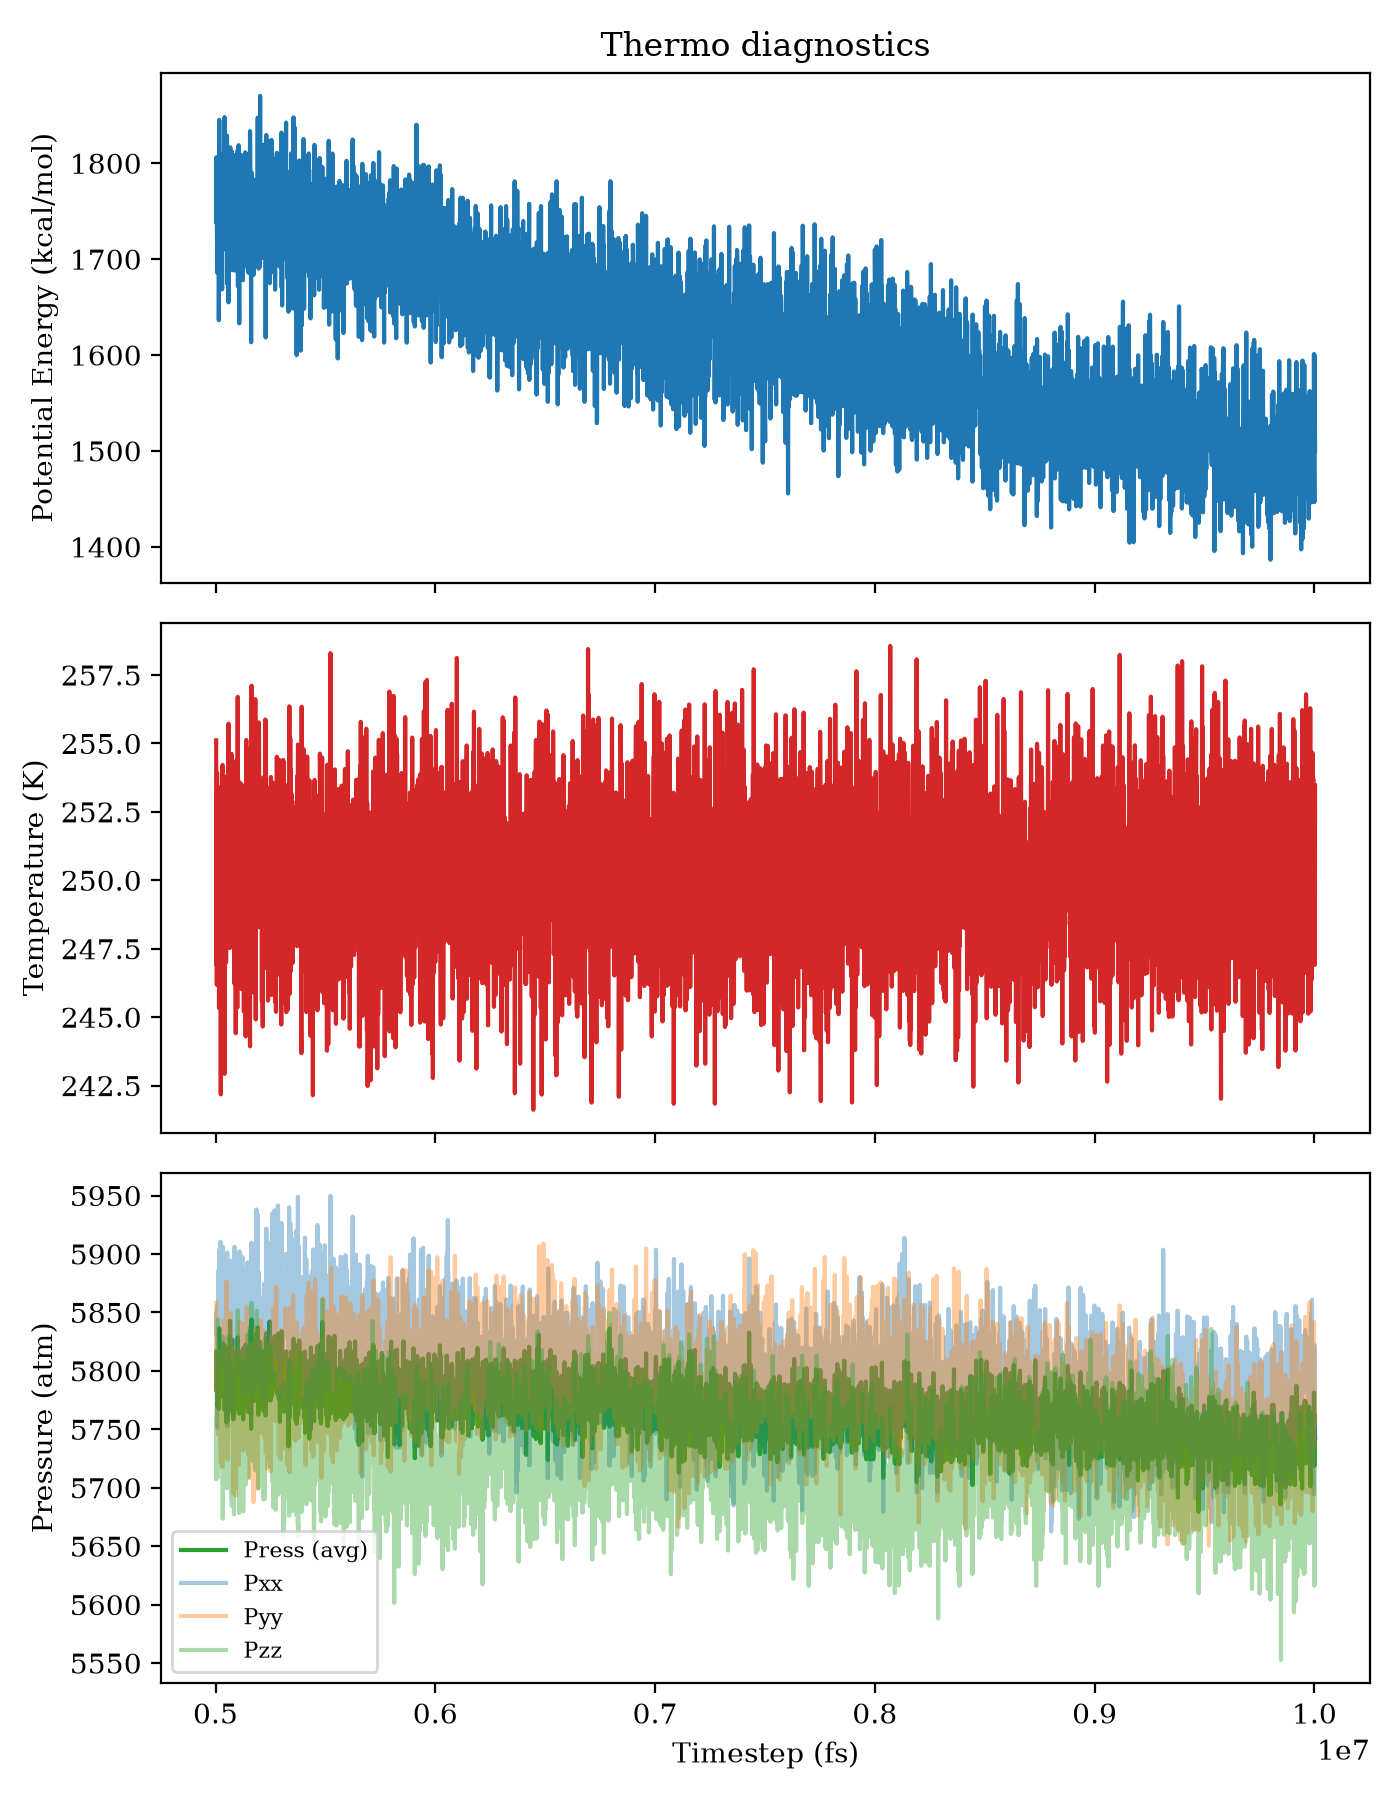

The data file committed next to this chart (first rows):
Step, PotEng, Press, KinEng, Temp, Lx, Ly, Lz, Pxx, Pyy, Pzz, SPCPU, Density
5002971, 1739, 5816, 4030, 255.1, 106.9, 106.9, 106.9, 5831, 5858, 5760, 0.0, 1.697
5003000, 1784, 5783, 3938, 249.3, 106.9, 106.9, 106.9, 5849, 5793, 5707, 238.4, 1.697
5004000, 1806, 5796, 3900, 246.9, 106.9, 106.9, 106.9, 5844, 5797, 5747, 346.9, 1.697
5005000, 1751, 5788, 3999, 253.1, 106.9, 106.9, 106.9, 5837, 5782, 5743, 326.3, 1.697
5006000, 1796, 5801, 3888, 246.2, 106.9, 106.9, 106.9, 5829, 5801, 5774, 339.3, 1.697
5007000, 1686, 5770, 4011, 253.9, 106.9, 106.9, 106.9, 5751, 5801, 5758, 344.5, 1.697
5008000, 1749, 5792, 3989, 252.6, 106.9, 106.9, 106.9, 5843, 5763, 5769, 350.4, 1.697
5009000, 1790, 5803, 3967, 251.2, 106.9, 106.9, 106.9, 5856, 5785, 5769, 367.5, 1.697
5010000, 1741, 5784, 3923, 248.4, 106.9, 106.9, 106.9, 5826, 5817, 5709, 407, 1.697
5011000, 1724, 5813, 3890, 246.3, 106.9, 106.9, 106.9, 5848, 5746, 5844, 422.2, 1.697
5012000, 1730, 5790, 3937, 249.2, 106.9, 106.9, 106.9, 5818, 5794, 5759, 424.7, 1.697
5013000, 1742, 5791, 3949, 250, 106.9, 106.9, 106.9, 5868, 5790, 5716, 479.5, 1.697
5014000, 1802, 5809, 4003, 253.4, 106.9, 106.9, 106.9, 5886, 5802, 5740, 480.3, 1.697
5015000, 1636, 5767, 3962, 250.8, 106.9, 106.9, 106.9, 5794, 5770, 5738, 473.9, 1.697
5016000, 1717, 5791, 3875, 245.3, 106.9, 106.9, 106.9, 5822, 5766, 5783, 366.8, 1.697
5017000, 1845, 5836, 3979, 251.9, 106.9, 106.9, 106.9, 5904, 5813, 5792, 370, 1.697
5018000, 1707, 5788, 3932, 249, 106.9, 106.9, 106.9, 5836, 5768, 5761, 360.1, 1.697
5019000, 1752, 5804, 3941, 249.5, 106.9, 106.9, 106.9, 5864, 5801, 5746, 395.4, 1.697
5020000, 1731, 5790, 3892, 246.4, 106.9, 106.9, 106.9, 5812, 5764, 5794, 415.4, 1.697
5021000, 1766, 5779, 3943, 249.6, 106.9, 106.9, 106.9, 5812, 5808, 5718, 412.6, 1.697
5022000, 1717, 5780, 3966, 251.1, 106.9, 106.9, 106.9, 5836, 5742, 5764, 374.8, 1.697
5023000, 1781, 5811, 3974, 251.6, 106.9, 106.9, 106.9, 5910, 5762, 5760, 392.2, 1.697
5024000, 1703, 5778, 3825, 242.2, 106.9, 106.9, 106.9, 5848, 5722, 5764, 390, 1.697
5025000, 1710, 5789, 3961, 250.7, 106.9, 106.9, 106.9, 5856, 5757, 5753, 392.5, 1.697
5026000, 1749, 5800, 3960, 250.7, 106.9, 106.9, 106.9, 5828, 5757, 5815, 443, 1.697
5027000, 1693, 5792, 3974, 251.6, 106.9, 106.9, 106.9, 5859, 5774, 5743, 447.2, 1.697
5028000, 1805, 5785, 3992, 252.8, 106.9, 106.9, 106.9, 5834, 5753, 5767, 438.4, 1.697
5029000, 1718, 5788, 3914, 247.8, 106.9, 106.9, 106.9, 5833, 5785, 5746, 330.5, 1.697
5030000, 1668, 5782, 3960, 250.7, 106.9, 106.9, 106.9, 5812, 5792, 5741, 375.6, 1.697
5031000, 1755, 5800, 3989, 252.6, 106.9, 106.9, 106.9, 5902, 5718, 5781, 384, 1.697
5032000, 1717, 5794, 4015, 254.2, 106.9, 106.9, 106.9, 5842, 5782, 5757, 411.1, 1.697
5033000, 1747, 5781, 3976, 251.7, 106.9, 106.9, 106.9, 5906, 5764, 5674, 436.2, 1.697
5034000, 1774, 5824, 3963, 250.9, 106.9, 106.9, 106.9, 5813, 5843, 5815, 435.8, 1.697
5035000, 1773, 5804, 3968, 251.2, 106.9, 106.9, 106.9, 5830, 5754, 5829, 411.4, 1.697
5036000, 1811, 5818, 3994, 252.9, 106.9, 106.9, 106.9, 5842, 5807, 5804, 392.1, 1.697
5037000, 1779, 5812, 3938, 249.3, 106.9, 106.9, 106.9, 5890, 5801, 5746, 387.6, 1.697
5038000, 1776, 5808, 3983, 252.1, 106.9, 106.9, 106.9, 5858, 5815, 5752, 360, 1.697
5039000, 1731, 5767, 3939, 249.4, 106.9, 106.9, 106.9, 5841, 5728, 5732, 395.5, 1.697
5040000, 1806, 5810, 3899, 246.8, 106.9, 106.9, 106.9, 5818, 5835, 5777, 416.6, 1.697
5041000, 1848, 5822, 3837, 242.9, 106.9, 106.9, 106.9, 5893, 5822, 5751, 428.2, 1.697
5042000, 1807, 5796, 3903, 247.1, 106.9, 106.9, 106.9, 5843, 5809, 5736, 373.9, 1.697
5043000, 1730, 5770, 3970, 251.3, 106.9, 106.9, 106.9, 5803, 5768, 5738, 387.2, 1.697
5044000, 1812, 5817, 3972, 251.4, 106.9, 106.9, 106.9, 5847, 5808, 5798, 388, 1.697
5045000, 1719, 5793, 3956, 250.5, 106.9, 106.9, 106.9, 5808, 5802, 5768, 391.3, 1.697
5046000, 1725, 5796, 3989, 252.6, 106.9, 106.9, 106.9, 5825, 5816, 5747, 445.2, 1.697
5047000, 1762, 5796, 3970, 251.3, 106.9, 106.9, 106.9, 5832, 5794, 5761, 462.3, 1.697
5048000, 1750, 5789, 3901, 247, 106.9, 106.9, 106.9, 5793, 5801, 5772, 441.6, 1.697
5049000, 1725, 5756, 3927, 248.6, 106.9, 106.9, 106.9, 5775, 5757, 5735, 390.9, 1.697
5050000, 1787, 5815, 4009, 253.8, 106.9, 106.9, 106.9, 5795, 5876, 5774, 388.1, 1.697
5051000, 1709, 5789, 3972, 251.4, 106.9, 106.9, 106.9, 5842, 5805, 5720, 376.5, 1.697
5052000, 1829, 5819, 3922, 248.3, 106.9, 106.9, 106.9, 5832, 5854, 5771, 383.8, 1.697
5053000, 1777, 5809, 3971, 251.4, 106.9, 106.9, 106.9, 5901, 5827, 5700, 475.1, 1.697
5054000, 1708, 5757, 3946, 249.8, 106.9, 106.9, 106.9, 5753, 5741, 5777, 482.8, 1.697
5055000, 1673, 5777, 3954, 250.3, 106.9, 106.9, 106.9, 5889, 5724, 5719, 486.5, 1.697
5056000, 1813, 5811, 3915, 247.9, 106.9, 106.9, 106.9, 5840, 5823, 5770, 411.8, 1.697
5057000, 1775, 5814, 3954, 250.4, 106.9, 106.9, 106.9, 5877, 5799, 5766, 397.6, 1.697
5058000, 1732, 5792, 4030, 255.1, 106.9, 106.9, 106.9, 5809, 5814, 5752, 382.5, 1.697
5059000, 1655, 5783, 4039, 255.7, 106.9, 106.9, 106.9, 5829, 5775, 5747, 379.3, 1.697
5060000, 1765, 5816, 4033, 255.3, 106.9, 106.9, 106.9, 5845, 5774, 5830, 434.9, 1.697
5061000, 1745, 5768, 3969, 251.3, 106.9, 106.9, 106.9, 5817, 5786, 5702, 445.2, 1.697
... 4,942 more rows
